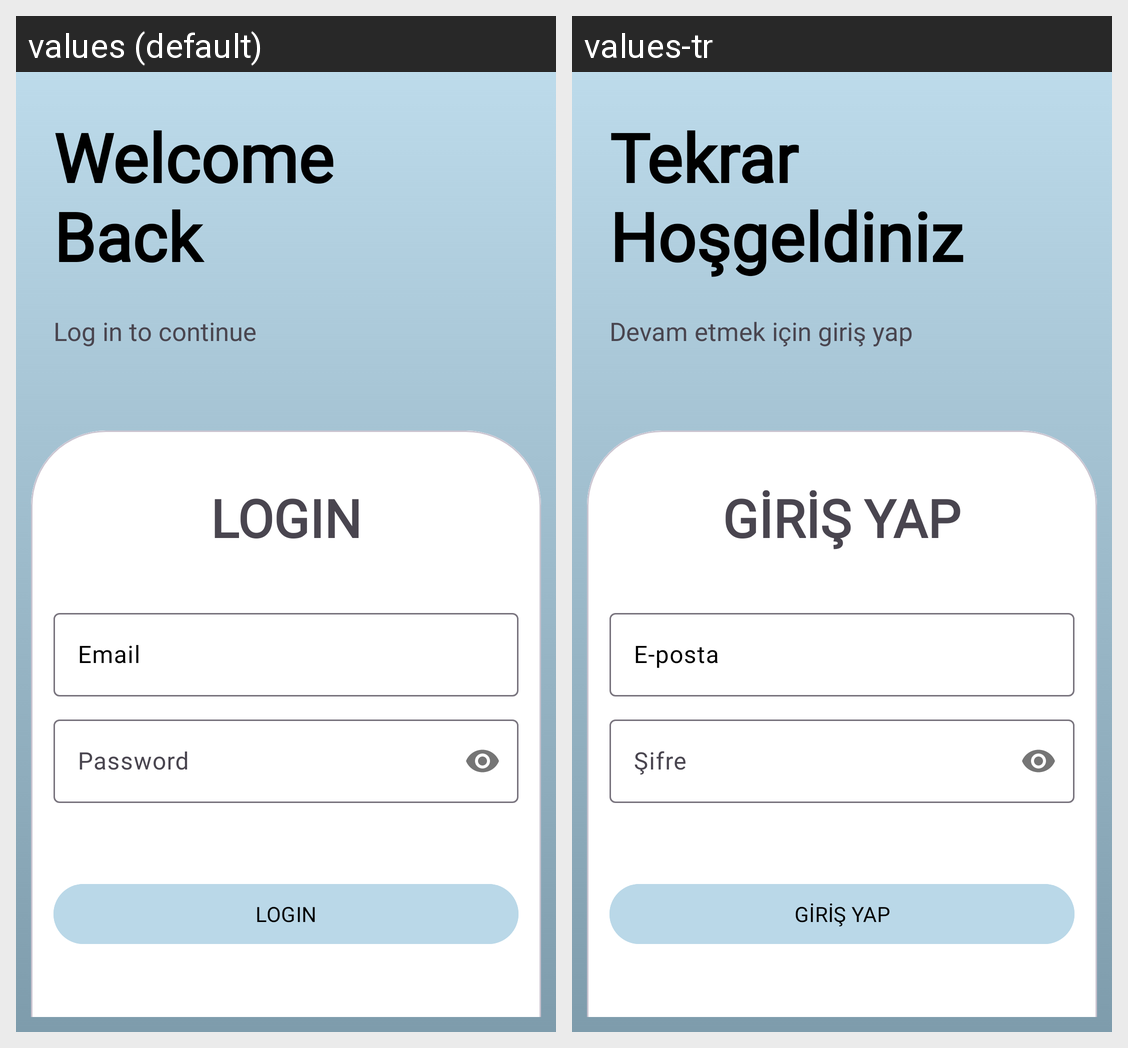

The same Android screen rendered under two of its app's locales, left to right. List the strings drawn on it with the default value and each locale's translation.
Android screen res/layout/activity_login.xml rendered under 2 locales, left to right: values (default), values-tr. Device: Nexus 5 (rendered at 1080×1920; each locale shown at half size, 540×960, under a caption strip naming it); theme Theme.FinanceApp.
Strings drawn on this screen, with the default value and each locale's value (text and hints the layout hard-codes, and strings that could not be matched under every locale, appear in the picture but are not listed):

welcome_back
  values: Welcome
      Back
  values-tr: Tekrar
      Hoşgeldiniz

login_to_continue
  values: Log in to continue
  values-tr: Devam etmek için giriş yap

login
  values: LOGIN
  values-tr: GİRİŞ YAP

email
  values: Email
  values-tr: E-posta

password
  values: Password
  values-tr: Şifre
